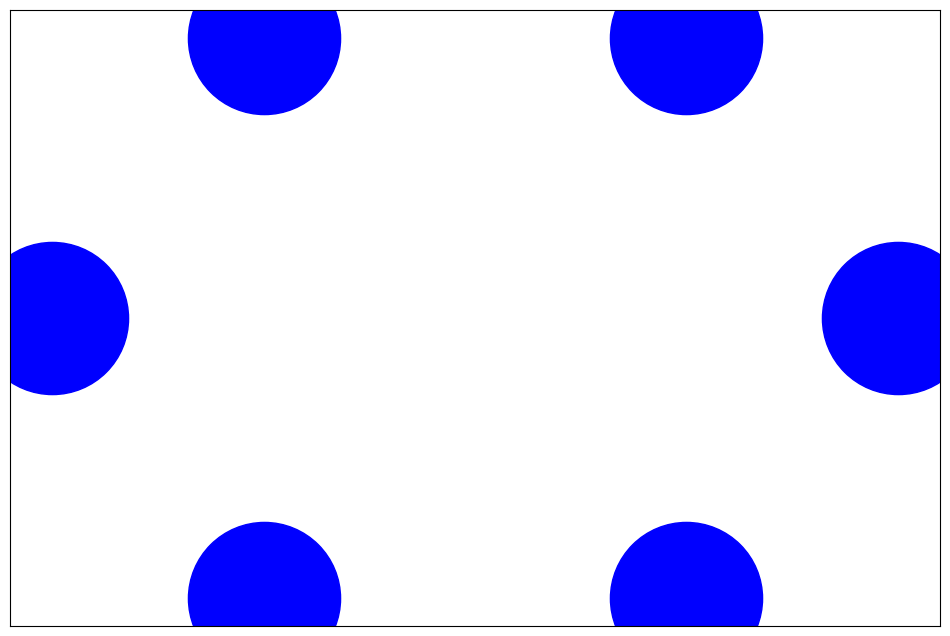

The script that saved this image: (Note: this script raises an exception after producing the figure.)
# imports
import matplotlib.pyplot as plt
import networkx as nx

# main
node_list = ["A", "B", "C", "D", "E", "F"]
edge_list = []

labels = {}

for i in range(1, len(node_list)):
    edge = (node_list[i - 1], node_list[i])
    edge_list.append(edge)

    labels[edge_list[i - 1]] = i

displayedGraph = nx.DiGraph()

displayedGraph.add_nodes_from(node_list)
displayedGraph.add_edges_from(edge_list)

pos = nx.circular_layout(displayedGraph)

plt.figure(figsize=(12, 8))

nodes = nx.draw_networkx_nodes(displayedGraph, pos, node_shape="o", node_size=12000, node_color="blue")
nx.draw_networkx_labels(displayedGraph, pos, font_color="W", font_size=11.5)
edges = nx.draw_networkx_edges(displayedGraph, pos, node_size=12000, arrowstyle="simple", arrowsize=50, edge_color="black")
nx.draw_networkx_edge_labels(displayedGraph, pos, edge_labels=labels, font_size=16)

plt.savefig("DisplayedGraph.png", format="PNG", bbox_inches="tight")
plt.show()
